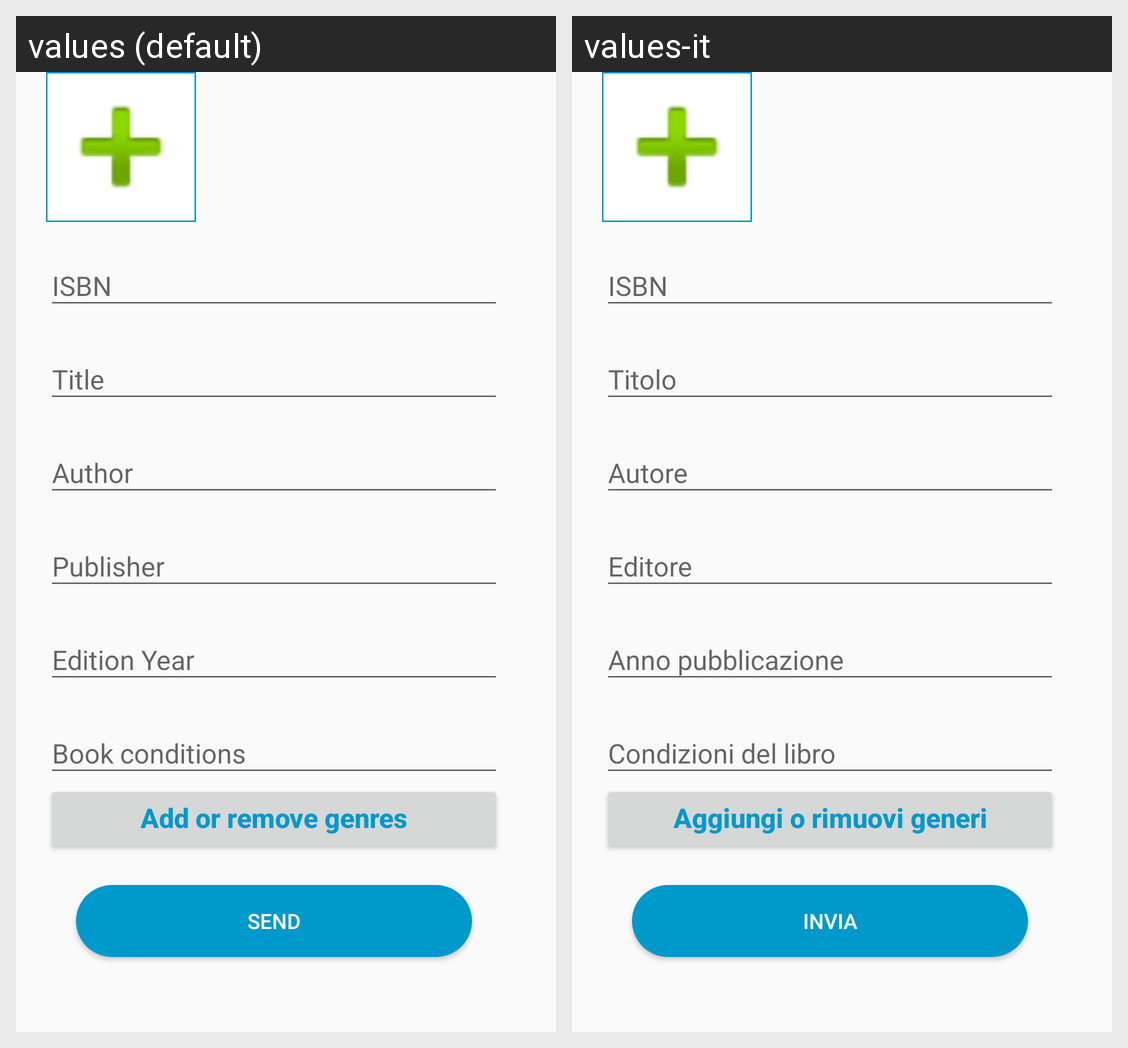

The same Android screen rendered under two of its app's locales, left to right. List the strings drawn on it with the default value and each locale's translation.
Android screen res/layout/content_manual_insert.xml rendered under 2 locales, left to right: values (default), values-it. Device: Nexus 5 (rendered at 1080×1920; each locale shown at half size, 540×960, under a caption strip naming it); theme AppTheme.
Strings drawn on this screen, with the default value and each locale's value (text and hints the layout hard-codes, and strings that could not be matched under every locale, appear in the picture but are not listed):

buttonGenreProfile
  values: Add or remove genres
  values-it: Aggiungi o rimuovi generi

bookSend
  values: Send
  values-it: Invia
